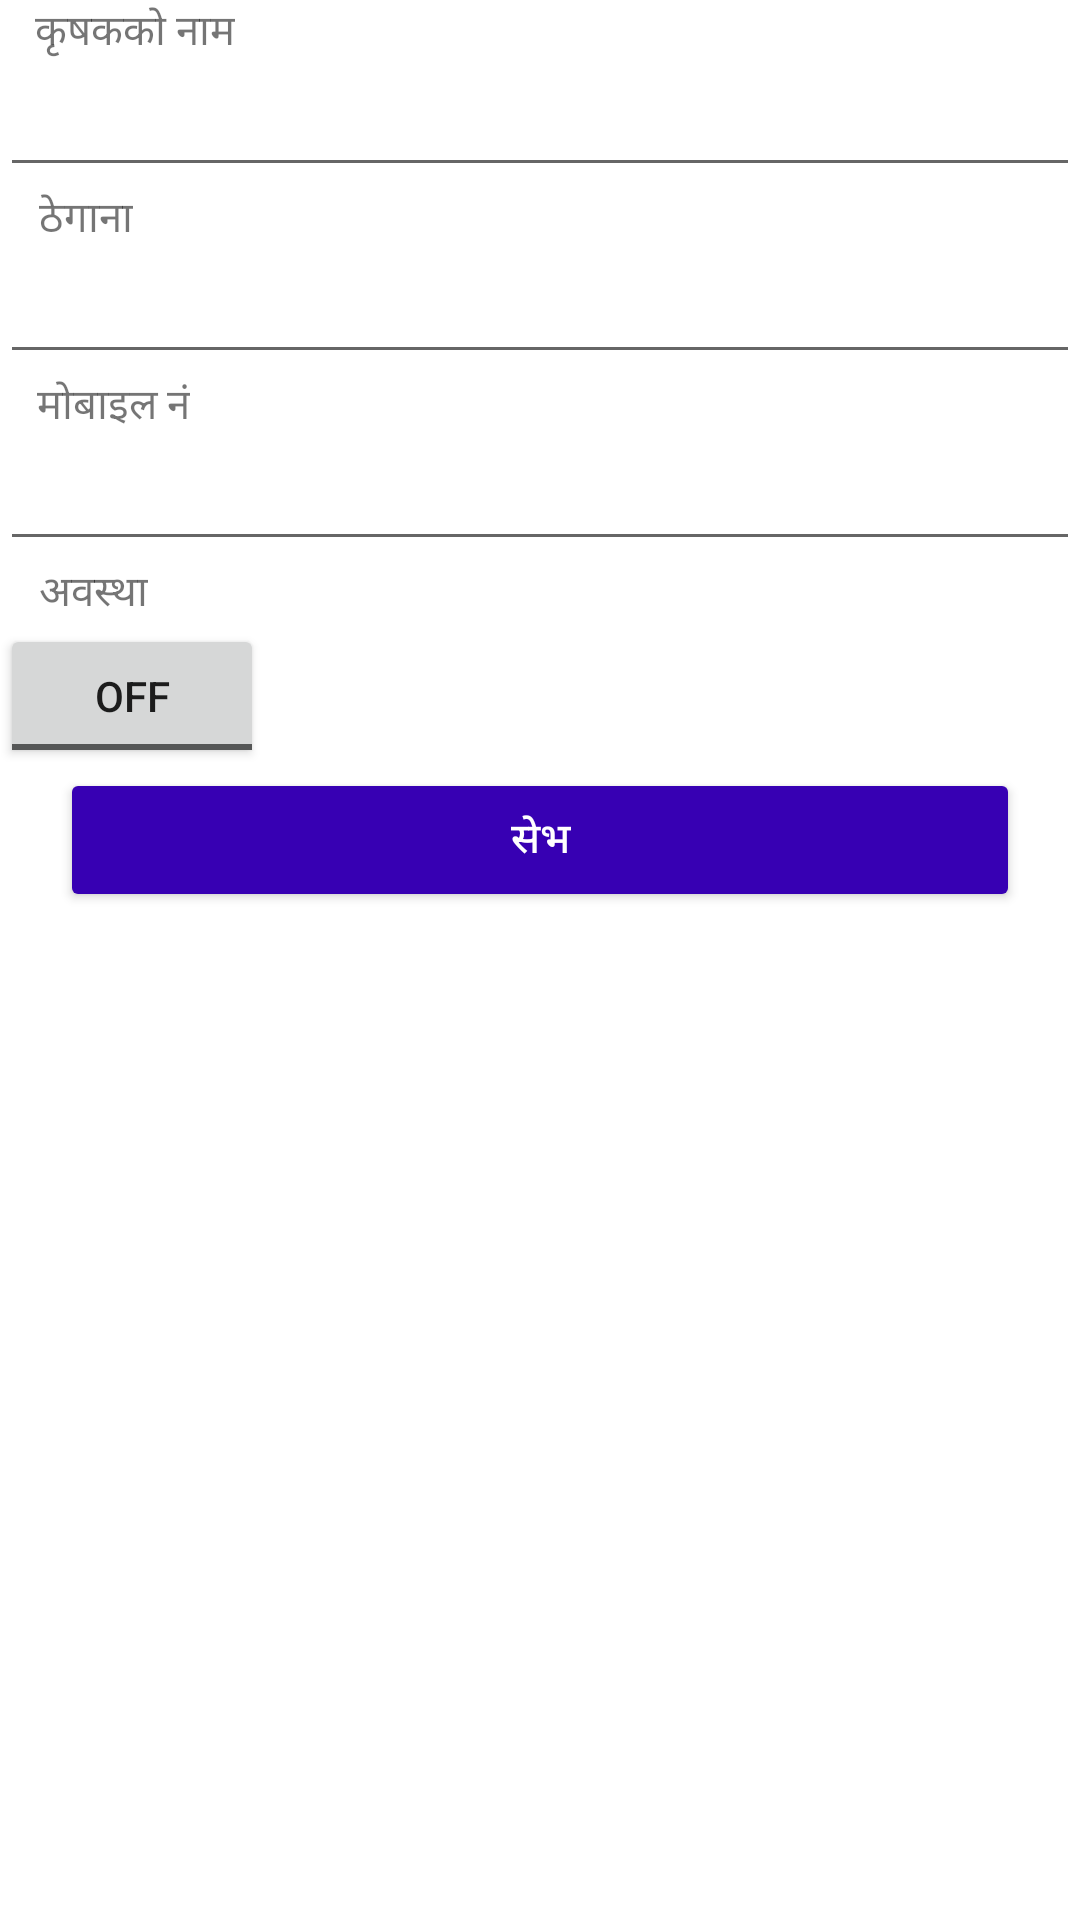

Reconstruct the res/layout file that produces this screen, plus the resources it refers to.
<!-- AndroidManifest.xml: application theme Theme.AgriMarket -->
<!-- res/layout/fragment_create_farmer.xml -->
<?xml version="1.0" encoding="utf-8"?>
<androidx.constraintlayout.widget.ConstraintLayout xmlns:android="http://schemas.android.com/apk/res/android"
    xmlns:app="http://schemas.android.com/apk/res-auto"
    xmlns:tools="http://schemas.android.com/tools"
    android:layout_width="match_parent"
    android:layout_height="match_parent"
    tools:context=".activitypage.createFarmer">

    <TextView
        android:id="@+id/textView5"
        android:layout_width="wrap_content"
        android:layout_height="wrap_content"
        android:text="कृषकको नाम"
        app:layout_constraintEnd_toEndOf="parent"
        app:layout_constraintHorizontal_bias="0.04"
        app:layout_constraintStart_toStartOf="parent"
        app:layout_constraintTop_toTopOf="parent" />

    <EditText
        android:id="@+id/etFarmerName"
        android:layout_width="0dp"
        android:layout_height="wrap_content"
        android:ems="10"
        android:inputType="textPersonName"
        app:layout_constraintEnd_toEndOf="parent"
        app:layout_constraintHorizontal_bias="0.0"
        app:layout_constraintStart_toStartOf="parent"
        app:layout_constraintTop_toBottomOf="@+id/textView5" />

    <TextView
        android:id="@+id/textView14"
        android:layout_width="wrap_content"
        android:layout_height="wrap_content"
        android:text="मोबाइल नं"
        app:layout_constraintTop_toBottomOf="@id/etAddress"
        app:layout_constraintEnd_toEndOf="parent"
        app:layout_constraintHorizontal_bias="0.04"
        app:layout_constraintStart_toStartOf="parent"
        tools:layout_editor_absoluteY="64dp" />

    <EditText
        android:id="@+id/etFarmerMobile"
        android:layout_width="0dp"
        android:layout_height="wrap_content"
        android:ems="10"
        android:inputType="phone"
        app:layout_constraintEnd_toEndOf="parent"
        app:layout_constraintStart_toStartOf="parent"
        app:layout_constraintTop_toBottomOf="@+id/textView14" />

    <TextView
        android:id="@+id/textView15"
        android:layout_width="wrap_content"
        android:layout_height="wrap_content"
        android:text="अवस्था"
        app:layout_constraintEnd_toEndOf="parent"
        app:layout_constraintHorizontal_bias="0.04"
        app:layout_constraintStart_toStartOf="parent"
        app:layout_constraintTop_toBottomOf="@+id/etFarmerMobile" />

    <ToggleButton

        android:id="@+id/toggleFarmerUserStatus"
        android:layout_width="wrap_content"
        android:layout_height="wrap_content"
        android:text="ToggleButton"

        app:layout_constraintEnd_toEndOf="parent"
        app:layout_constraintHorizontal_bias="0.0"
        app:layout_constraintStart_toStartOf="parent"
        app:layout_constraintTop_toBottomOf="@+id/textView15" />

    <Button
        android:id="@+id/btnSave"
        style="@style/button"
        android:layout_width="0dp"
        android:layout_height="wrap_content"
        android:layout_marginStart="20dp"
        android:layout_marginLeft="20dp"
        android:layout_marginEnd="20dp"
        android:layout_marginRight="20dp"
        android:text="सेभ"
        app:layout_constraintEnd_toEndOf="parent"
        app:layout_constraintStart_toStartOf="parent"
        app:layout_constraintTop_toBottomOf="@+id/toggleFarmerUserStatus" />

    <TextView
        android:id="@+id/textView21"
        android:layout_width="wrap_content"
        android:layout_height="wrap_content"
        android:text="ठेगाना"
        app:layout_constraintEnd_toEndOf="parent"
        app:layout_constraintHorizontal_bias="0.04"
        app:layout_constraintStart_toStartOf="parent"
        app:layout_constraintTop_toBottomOf="@+id/etFarmerName" />

    <EditText
        android:id="@+id/etAddress"
        android:layout_width="0dp"
        android:layout_height="wrap_content"
        android:ems="10"
        android:inputType="textPersonName"
    
        app:layout_constraintStart_toStartOf="parent"
        app:layout_constraintEnd_toEndOf="parent"
        app:layout_constraintTop_toBottomOf="@id/textView21"
         />
</androidx.constraintlayout.widget.ConstraintLayout>
<!-- resources referenced by this layout -->
<resources>
  <style name="button">
          <item name="android:background">@color/purple</item>
          <item name="android:textColor">@color/white</item>
  
      </style>
  <style name="Theme.AgriMarket" parent="Theme.MaterialComponents.Light.NoActionBar">
          
          <item name="colorPrimary">@color/green</item>
          <item name="colorPrimaryVariant">@color/purple</item>
          <item name="colorOnPrimary">@color/secondarygreen</item>
          
          <item name="colorSecondary">@color/teal_200</item>
          <item name="colorSecondaryVariant">@color/teal_700</item>
          <item name="colorOnSecondary">@color/black</item>
          
          <item name="android:statusBarColor" tools:targetApi="l">?attr/colorPrimaryVariant</item>
          
      </style>
  <color name="purple">#FF3700B3</color>
  <color name="white">#FFFFFFFF</color>
  <color name="green">#D051AC65</color>
  <color name="secondarygreen">#AB60D57A</color>
  <color name="teal_200">#FF03DAC5</color>
  <color name="teal_700">#FF018786</color>
  <color name="black">#FF000000</color>
</resources>
